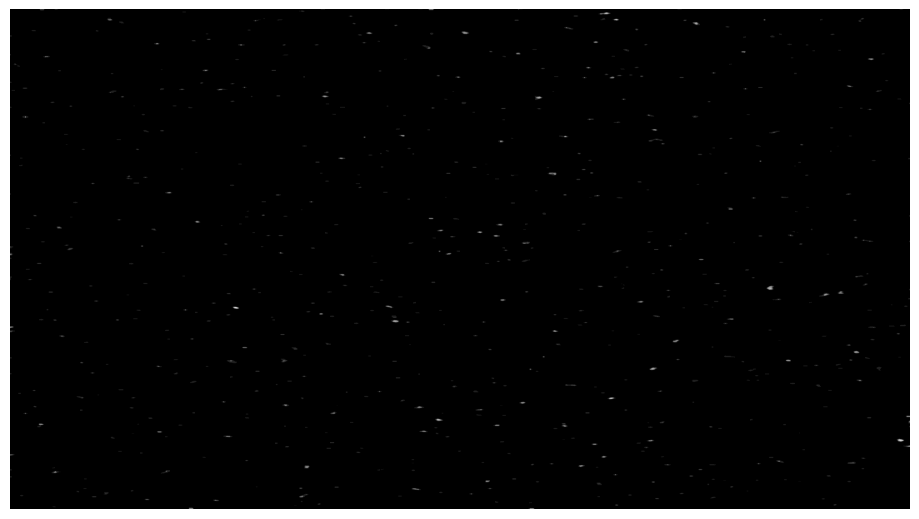

The script that saved this image:
import numpy as np
import matplotlib.pyplot as plt
from scipy import ndimage


def generate_sky(height, width):
    # generate a nice star-studded background for a solar system
    n_stars = 5000  # create 5000 "stars" to start with
    sky = np.zeros((height, width), dtype=np.uint8)  # empty sky, grayscale
    # Pick out random indices
    x = np.random.choice(height, n_stars)
    y = np.random.choice(width, n_stars)
    sky[x, y] = 255  # set these to "white"
    # smooth the image using gaussian filter, shift, then take median
    sky = ndimage.filters.gaussian_filter(sky, 1.2, mode='nearest')
    sky = (sky - np.min(sky))/(np.max(sky)-np.min(sky))*255
    sky = ndimage.median_filter(sky, 9, mode='nearest')  # kernel window of 9
    return sky


if __name__ == '__main__':
    h, w = 1080, 1920
    sky = generate_sky(w, h)

    fig = plt.figure(frameon=False, figsize = (9, 5))
    ax = plt.Axes(fig, [0., 0., 1., 1.])
    ax.set_axis_off()
    fig.add_axes(ax)

    ax.imshow(sky, cmap = 'gray', aspect = 'auto')
    fig.savefig('sky.png', dpi = 600)
